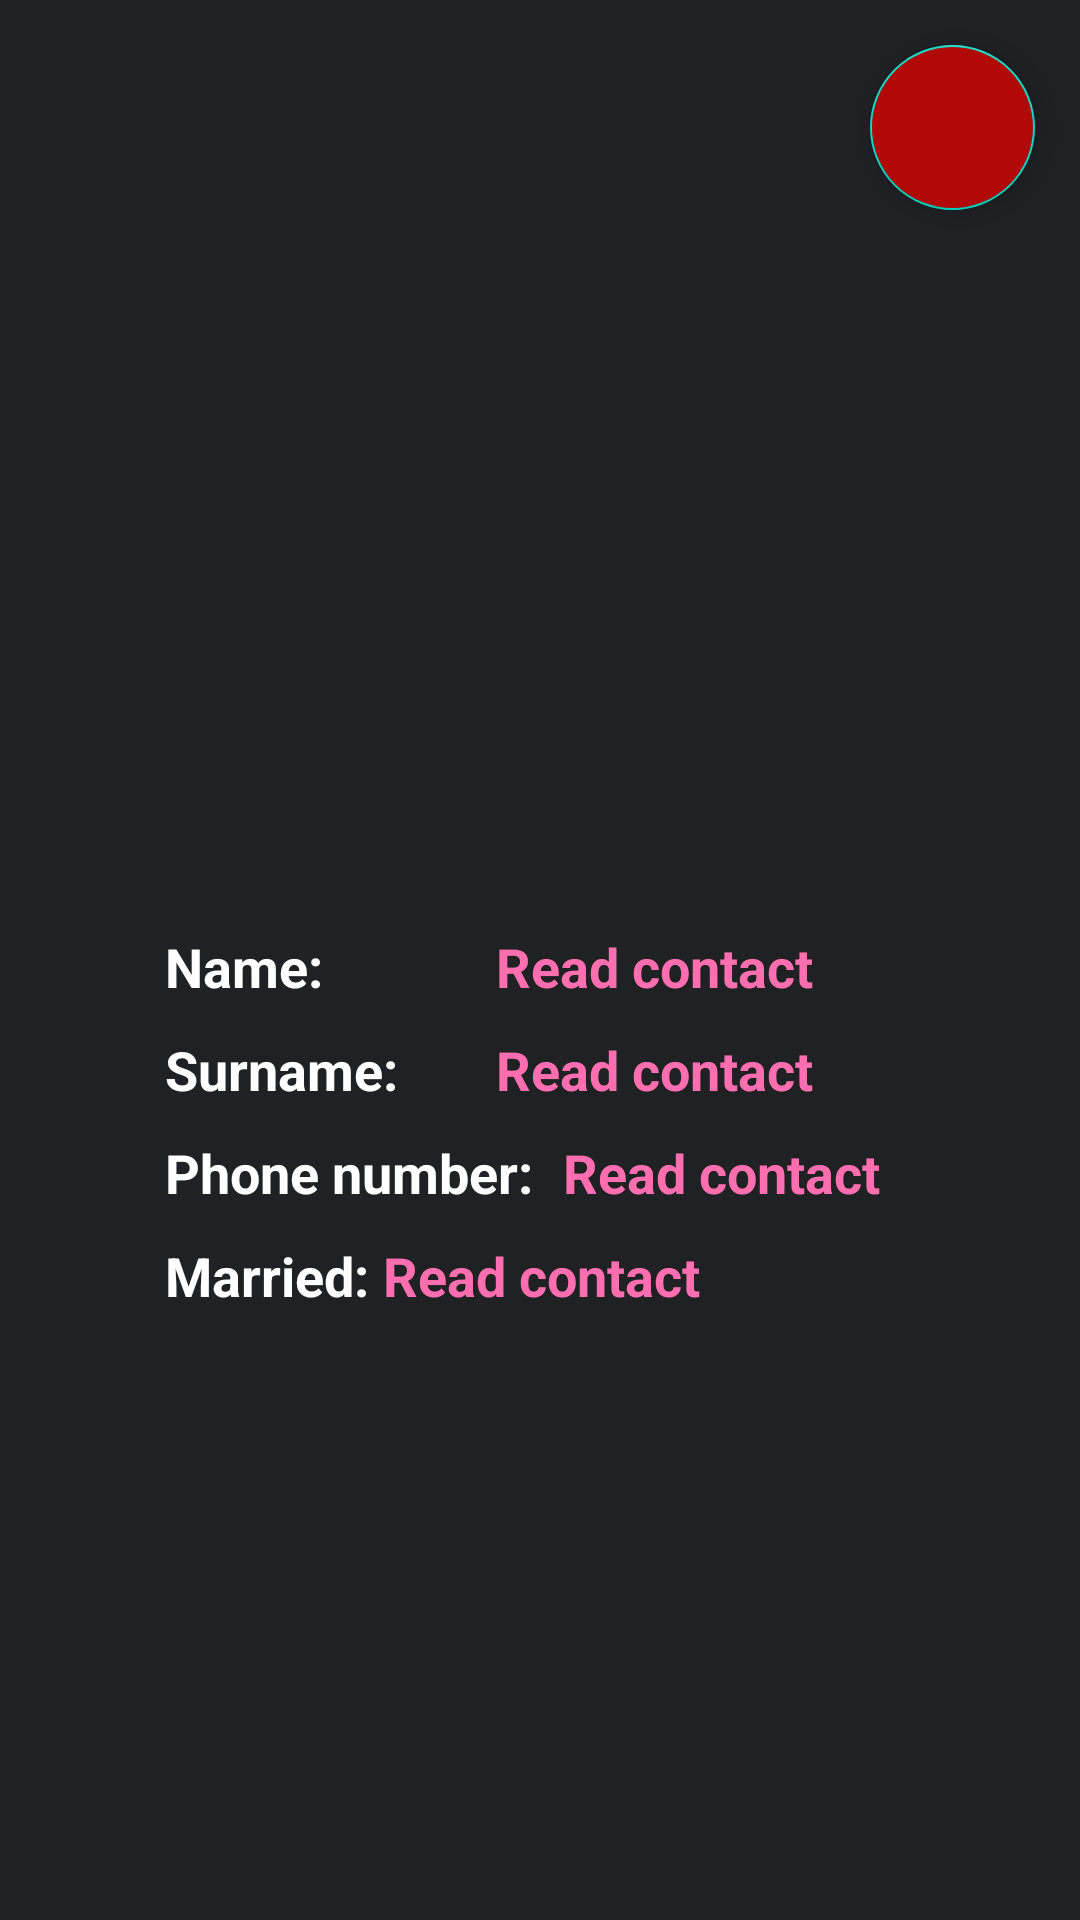

Write the Android layout XML for this screen, with the resource values it uses.
<!-- AndroidManifest.xml: application theme Theme.Lesson2 -->
<!-- res/layout/fragment_profile_note.xml -->
<?xml version="1.0" encoding="utf-8"?>
<androidx.constraintlayout.widget.ConstraintLayout xmlns:android="http://schemas.android.com/apk/res/android"
    xmlns:app="http://schemas.android.com/apk/res-auto"
    xmlns:tools="http://schemas.android.com/tools"
    android:layout_width="match_parent"
    android:layout_height="match_parent"
    android:background="@color/dark_grey2"
    tools:context=".ui.fragments.profile.ProfileFragment">

  <ImageView
      android:id="@+id/img_profile"
      android:layout_width="250dp"
      android:layout_height="250dp"
      android:layout_marginTop="40dp"
      app:layout_constraintEnd_toEndOf="parent"
      app:layout_constraintStart_toStartOf="parent"
      app:layout_constraintTop_toTopOf="parent" />

  <TextView
      android:textColor="@color/white"
      android:id="@+id/tv_name"
      android:layout_width="wrap_content"
      android:layout_height="wrap_content"
      android:layout_marginTop="20dp"
      android:text="@string/name"
      android:textSize="18sp"
      android:textStyle="bold"
      app:layout_constraintStart_toStartOf="@id/img_profile"
      app:layout_constraintTop_toBottomOf="@id/img_profile" />

  <TextView
      android:textColor="@color/white"
      android:id="@+id/tv_surname"
      android:layout_width="wrap_content"
      android:layout_height="wrap_content"
      android:layout_marginTop="10dp"
      android:text="@string/surname"
      android:textSize="18sp"
      android:textStyle="bold"
      app:layout_constraintStart_toStartOf="@id/tv_name"
      app:layout_constraintTop_toBottomOf="@id/tv_name" />

  <TextView
      android:textColor="@color/white"
      android:id="@+id/phone_num"
      android:layout_width="wrap_content"
      android:layout_height="wrap_content"
      android:layout_marginTop="10dp"
      android:layout_marginEnd="10dp"
      android:text="@string/phone"
      android:textSize="18sp"
      android:textStyle="bold"
      app:layout_constraintStart_toStartOf="@id/tv_surname"
      app:layout_constraintTop_toBottomOf="@id/tv_surname" />

  <TextView
      android:textColor="@color/white"
      android:id="@+id/married"
      android:layout_width="wrap_content"
      android:layout_height="wrap_content"
      android:layout_marginTop="10dp"
      android:text="@string/married"
      android:textSize="18sp"
      android:textStyle="bold"
      app:layout_constraintStart_toStartOf="@id/phone_num"
      app:layout_constraintTop_toBottomOf="@id/phone_num" />

  <TextView
      android:id="@+id/tv_user_name"
      android:layout_width="0dp"
      android:layout_height="wrap_content"
      android:layout_marginTop="20dp"
      android:gravity="end"
      android:paddingEnd="34dp"
      android:text="@string/read_contacts"
      android:textColor="@color/pink"
      android:textSize="18sp"
      android:textStyle="bold"
      app:layout_constraintEnd_toEndOf="@id/img_profile"
      app:layout_constraintStart_toEndOf="@id/tv_name"
      app:layout_constraintTop_toBottomOf="@id/img_profile" />

  <TextView
      android:id="@+id/tv_user_surname"
      android:layout_width="0dp"
      android:layout_height="wrap_content"
      android:layout_marginTop="10dp"
      android:gravity="end"
      android:paddingEnd="34dp"
      android:text="@string/read_contacts"
      android:textColor="@color/pink"
      android:textSize="18sp"
      android:textStyle="bold"
      app:layout_constraintEnd_toEndOf="@id/tv_user_name"
      app:layout_constraintStart_toEndOf="@id/tv_surname"
      app:layout_constraintTop_toBottomOf="@id/tv_user_name" />


  <TextView
      android:id="@+id/tv_user_number"
      android:layout_width="0dp"
      android:layout_height="wrap_content"
      android:layout_marginStart="10dp"
      android:layout_marginTop="10dp"
      android:text="@string/read_contacts"
      android:textColor="@color/pink"
      android:textSize="18sp"
      android:textStyle="bold"
      app:layout_constraintEnd_toEndOf="parent"
      app:layout_constraintStart_toEndOf="@id/phone_num"
      app:layout_constraintTop_toBottomOf="@id/tv_user_surname" />

  <TextView
      android:id="@+id/tv_user_checker"
      android:layout_width="0dp"
      android:layout_height="wrap_content"
      android:layout_marginStart="20dp"
      android:layout_marginTop="10dp"
      android:paddingEnd="34dp"
      android:text="@string/read_contacts"
      android:textColor="@color/pink"
      android:textSize="18sp"
      android:textStyle="bold"
      app:layout_constraintEnd_toEndOf="@id/img_profile"
      app:layout_constraintStart_toEndOf="@id/tv_name"
      app:layout_constraintTop_toBottomOf="@id/tv_user_number" />

  <com.google.android.material.floatingactionbutton.FloatingActionButton
      android:id="@+id/_btn_log_out_user"
      android:layout_width="60dp"
      android:layout_height="55dp"
      android:layout_margin="15dp"
      android:backgroundTint="#B10808"
      android:src="@drawable/ic_logout"
      app:layout_constraintEnd_toEndOf="parent"
      app:layout_constraintTop_toTopOf="parent" />


</androidx.constraintlayout.widget.ConstraintLayout>
<!-- resources referenced by this layout -->
<resources>
  <color name="dark_grey2">#202125</color>
  <color name="pink">#FF6EAF</color>
  <color name="white">#FFFFFFFF</color>
  <string name="married">Married:</string>
  <string name="name">Name:</string>
  <string name="phone">Phone number:</string>
  <string name="read_contacts">Read contact</string>
  <string name="surname">Surname:</string>
  <style name="Theme.Lesson2" parent="Theme.MaterialComponents.Light.NoActionBar">
          
          <item name="colorPrimary">@color/dark_grey2</item>
          <item name="colorPrimaryVariant">@color/dark_grey2</item>
          <item name="colorOnPrimary">@color/white</item>
          
          <item name="colorSecondary">@color/teal_200</item>
          <item name="colorSecondaryVariant">@color/teal_700</item>
          <item name="colorOnSecondary">@color/black</item>
          
          <item name="android:statusBarColor">@color/black</item>
          
      </style>
  <color name="teal_200">#FF03DAC5</color>
  <color name="teal_700">#FF018786</color>
  <color name="black">#FF000000</color>
</resources>
